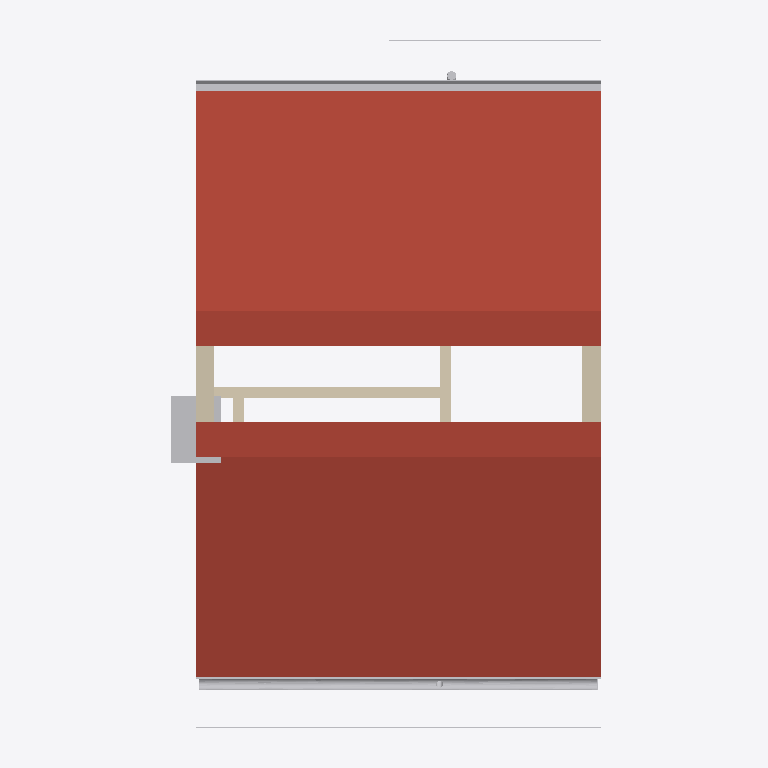
Plan cut of the same IFC building model at storey '02 - Level 2' (level 5.20 m, cut at 6.60 m), seen from above with north up, elements coloured by IFC class (only those large enough to see are counted): 5 other elements (light grey), 5 walls (beige), 1 roof (red-brown). Cut surfaces are drawn darker.
Extent 5.8 m × 9.5 m × 8.2 m (x, y, z). Storeys (4): 00 - Level 0 at 0.00 m; 01 - Level 1 at 2.58 m; 02 - Level 2 at 5.20 m; 03 - Level 3 at 8.00 m. Elements (64): 25 IfcWallStandardCase, 10 IfcDoor, 8 IfcWindow, 6 IfcBuildingElementProxy, 4 IfcFlowSegment, 4 IfcFlowTerminal, 3 IfcRoof, 2 IfcSlab, 1 IfcFurnishingElement, 1 IfcStair.

HEADER;
FILE_DESCRIPTION(('ViewDefinition [CoordinationView_V2.0]'),'2;1');
FILE_NAME('13303','2025-01-13T17:03:07+03:30',(''),(''),'ODA SDAI 22.12','23.0.1.318 - Exporter 23.0.1.318 - Alternate UI ','');
FILE_SCHEMA(('IFC2X3'));
ENDSEC;
DATA;
#98=IFCPROJECT('0lPOs2Hin93enoD8H4btbP',#20,'13303',$,$,'Chimney breast removal up to loft level. Through lounge steel seem to be bearing over the edge of the chimney.','Project Status',(#93),#90);
#119=IFCSITE('0lPOs2Hin93enoD8H4btbR',#20,'Default',$,$,#118,$,$,.ELEMENT.,(51,28,18,760986),(0,9,37,763646),0.0,$,$);
#100=IFCBUILDING('0lPOs2Hin93enoD8H4btbO',#20,'',$,$,#16,$,'',.ELEMENT.,$,$,#99);
#103=IFCBUILDINGSTOREY('3Zu5Bv0LOHrPC10026FoQQ',#20,'00 - Level 0',$,'Level:Circle Head - Project Datum',#102,$,'00 - Level 0',.ELEMENT.,0.0);
#107=IFCBUILDINGSTOREY('1uwxkfwBz8gf9V7PYKmaWt',#20,'01 - Level 1',$,'Level:Circle Head - Project Datum',#106,$,'01 - Level 1',.ELEMENT.,2580.0);
#111=IFCBUILDINGSTOREY('1uwxkfwBz8gf9V7PYKmak_',#20,'02 - Level 2',$,'Level:Circle Head - Project Datum',#110,$,'02 - Level 2',.ELEMENT.,5200.0);
#115=IFCBUILDINGSTOREY('0lmlZTpwnF48h6zY$ud1Bm',#20,'03 - Level 3',$,'Level:Circle Head - Project Datum',#114,$,'03 - Level 3',.ELEMENT.,8000.000000000001);
#99805=IFCROOF('3AlmCUtJz6xw_eQghrSb9E',#20,'Basic Roof:Generic Tiled Roof- 177mm tile, insulation, timber:983394',$,'Basic Roof:Generic Tiled Roof- 177mm tile, insulation, timber',#99803,$,'983394',.NOTDEFINED.);
#113225=IFCBUILDINGELEMENTPROXY('2$GSOGUFTCPOQfyArnEjkZ',#20,'Round_Gutter_5437:R150, RS100:984518',$,'Round_Gutter_5437:R150, RS100',#113224,#113221,'984518',$);
#106248=IFCFLOWSEGMENT('1fkUIo33j5lwDt_dmrYTa5',#20,'Gutter:Gutter:983862',$,'Gutter:Gutter',#106220,#106247,'983862');
#59001=IFCWALLSTANDARDCASE('25Q3NsRPD05AlVG1ml45u$',#20,'Basic Wall:Brick Wall single - 120mm plaster internal:976455',$,'Basic Wall:Brick Wall single - 120mm plaster internal',#58989,#59000,'976455');
#100018=IFCBUILDINGELEMENTPROXY('1fkUIo33j5lwDt_dmrYTXw',#20,'Fascia:Fascia:983625',$,'Fascia:Fascia',#99983,#100017,'983625',$);
#121488=IFCBUILDINGELEMENTPROXY('2L$_nN2b510OKQlndUGPv8',#20,'Generic_Models_Chimney_Sgl-Slope:Dbl_Pot:985750',$,'Generic_Models_Chimney_Sgl-Slope:Dbl_Pot',#121487,#121484,'985750',$);
#99970=IFCWALLSTANDARDCASE('3AlmCUtJz6xw_eQghrSb4t',#20,'Basic Wall:Brick Wall - 240mm:983579',$,'Basic Wall:Brick Wall - 240mm',#99934,#99969,'983579');
#99920=IFCWALLSTANDARDCASE('3AlmCUtJz6xw_eQghrSb4s',#20,'Basic Wall:Brick Wall - 240mm:983578',$,'Basic Wall:Brick Wall - 240mm',#99884,#99919,'983578');
#59027=IFCWALLSTANDARDCASE('25Q3NsRPD05AlVG1ml45wO',#20,'Basic Wall:Brick Wall single - 120mm plaster internal:976608',$,'Basic Wall:Brick Wall single - 120mm plaster internal',#59015,#59026,'976608');
#77011=IFCWALLSTANDARDCASE('0$Oehn4hLChgW3FGsZphto',#20,'Basic Wall:Brick Wall single - 120mm plaster internal:979471',$,'Basic Wall:Brick Wall single - 120mm plaster internal',#76999,#77010,'979471');
#106349=IFCFLOWSEGMENT('1fkUIo33j5lwDt_dmrYTxZ',#20,'Pipe Types:Default:984272',$,'Pipe Types:Default',#106340,#106348,'984272');
ENDSEC;
